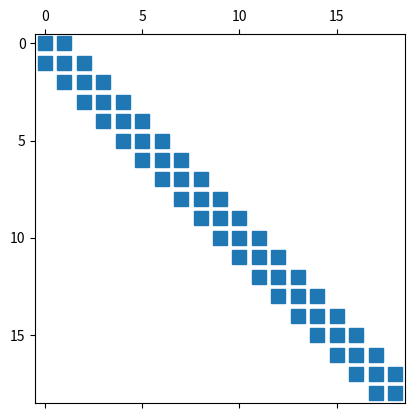

Here is the Python script that generated this plot:
import numpy as np
import matplotlib.pylab as plt
import scipy.sparse as sps

def sistemaTrid(h):
  n = int(1/h)
  A = np.zeros((n-1,n-1))
  b = np.zeros((n-1))

  for i in range(0,n-1):
    for j in range(0,n-1):
      if (i == j): # di = (h^2 - 2)
        A[i,j] = (h**2 - 2)
      if ((j-1) == i): # ci = (1+h)  
        A[i,j] = (1 + h)
      if ((i-1) == j): # ai = (1-h)
        A[i,j] = (1 - h)

    b[i] = (i+1)*(h**3)
    if (i == (n-2)):
      b[i] = b[i] + (h+1)
             
  return A, b

h = 0.05
A,b = sistemaTrid(h)
print("A = ",A)
print("b = ",b)
M = sps.csr_matrix(A)
plt.spy(M)
plt.show()
y = np.linalg.solve(A,b)
print("y = ",y)